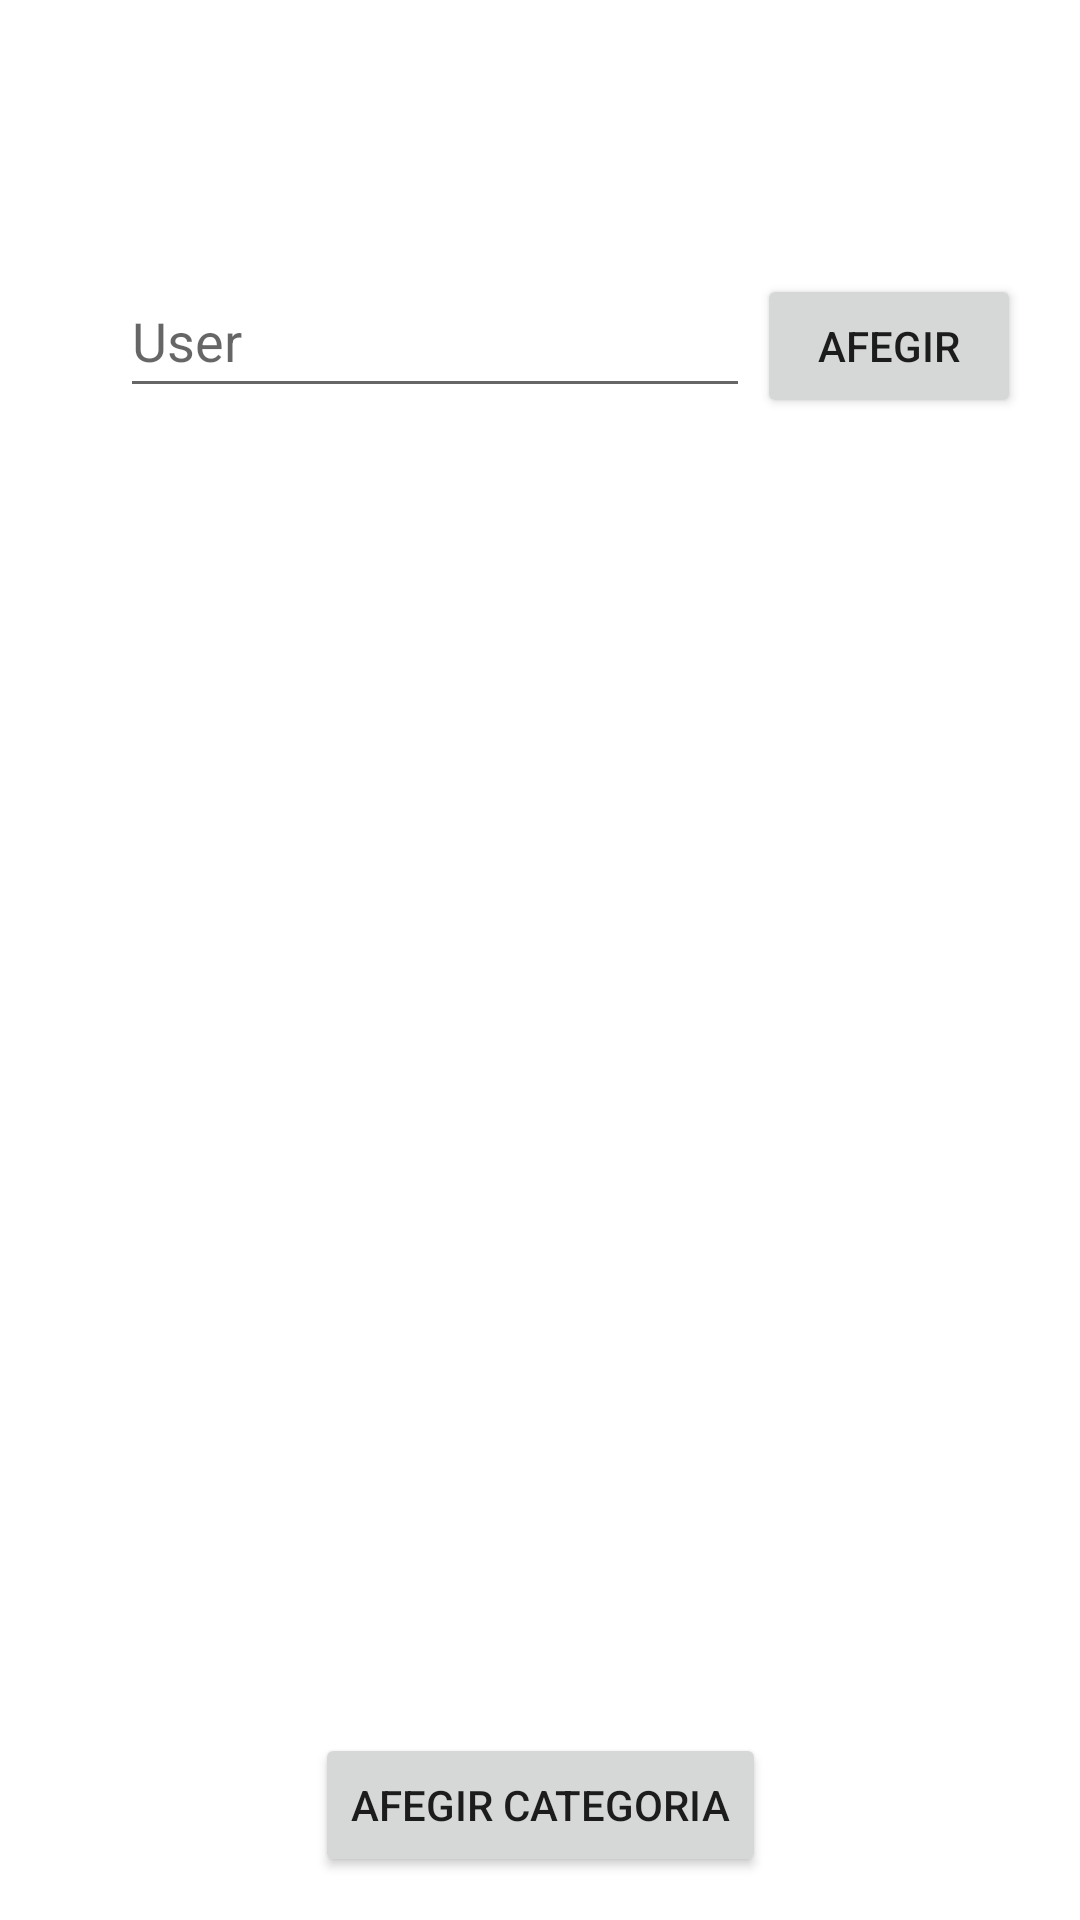

This screen was rendered from an Android layout file. Write that file and the resources it references.
<!-- AndroidManifest.xml: application theme Theme.MyApplication -->
<!-- res/layout/activity_main.xml -->
<?xml version="1.0" encoding="utf-8"?>
<androidx.constraintlayout.widget.ConstraintLayout xmlns:android="http://schemas.android.com/apk/res/android"
    xmlns:app="http://schemas.android.com/apk/res-auto"
    xmlns:tools="http://schemas.android.com/tools"
    android:layout_width="match_parent"
    android:layout_height="match_parent"
    tools:context=".MainActivity">

    <Button
        android:id="@+id/botoAnarCategoria"
        android:layout_width="wrap_content"
        android:layout_height="wrap_content"
        android:text="@string/boto_categories"
        app:layout_constraintBottom_toBottomOf="parent"
        app:layout_constraintEnd_toEndOf="parent"
        app:layout_constraintStart_toStartOf="parent"
        app:layout_constraintTop_toTopOf="parent"
        app:layout_constraintVertical_bias="0.976" />

    <EditText
        android:id="@+id/textPassarActivity"
        android:layout_width="wrap_content"
        android:layout_height="wrap_content"
        android:layout_marginStart="40dp"
        android:layout_marginTop="88dp"
        android:ems="10"
        android:inputType="textPersonName"
        android:minHeight="48dp"
        app:layout_constraintStart_toStartOf="parent"
        app:layout_constraintTop_toTopOf="parent"
        tools:ignore="SpeakableTextPresentCheck"
        android:autofillHints=""
        android:hint="@string/user" />

    <Button
        android:id="@+id/botoCanviarActivity"
        android:layout_width="wrap_content"
        android:layout_height="wrap_content"
        android:layout_marginEnd="16dp"
        android:text="@string/boto_canviar_activity"
        app:layout_constraintBaseline_toBaselineOf="@+id/textPassarActivity"
        app:layout_constraintEnd_toEndOf="parent"
        app:layout_constraintHorizontal_bias="0.411"
        app:layout_constraintStart_toEndOf="@+id/textPassarActivity"
        tools:ignore="SpeakableTextPresentCheck" />
</androidx.constraintlayout.widget.ConstraintLayout>
<!-- resources referenced by this layout -->
<resources>
  <string name="boto_canviar_activity">Afegir</string>
  <string name="boto_categories">Afegir Categoria</string>
  <string name="user">User</string>
  <style name="Theme.MyApplication" parent="Theme.MaterialComponents.DayNight.DarkActionBar">
          
          <item name="colorPrimary">@color/purple_500</item>
          <item name="colorPrimaryVariant">@color/purple_700</item>
          <item name="colorOnPrimary">@color/white</item>
          
          <item name="colorSecondary">@color/teal_200</item>
          <item name="colorSecondaryVariant">@color/teal_700</item>
          <item name="colorOnSecondary">@color/black</item>
          
          <item name="android:statusBarColor">?attr/colorPrimaryVariant</item>
          
      </style>
  <color name="purple_500">#FF6200EE</color>
  <color name="purple_700">#FF3700B3</color>
  <color name="white">#FFFFFFFF</color>
  <color name="teal_200">#FF03DAC5</color>
  <color name="teal_700">#FF018786</color>
  <color name="black">#FF000000</color>
</resources>
